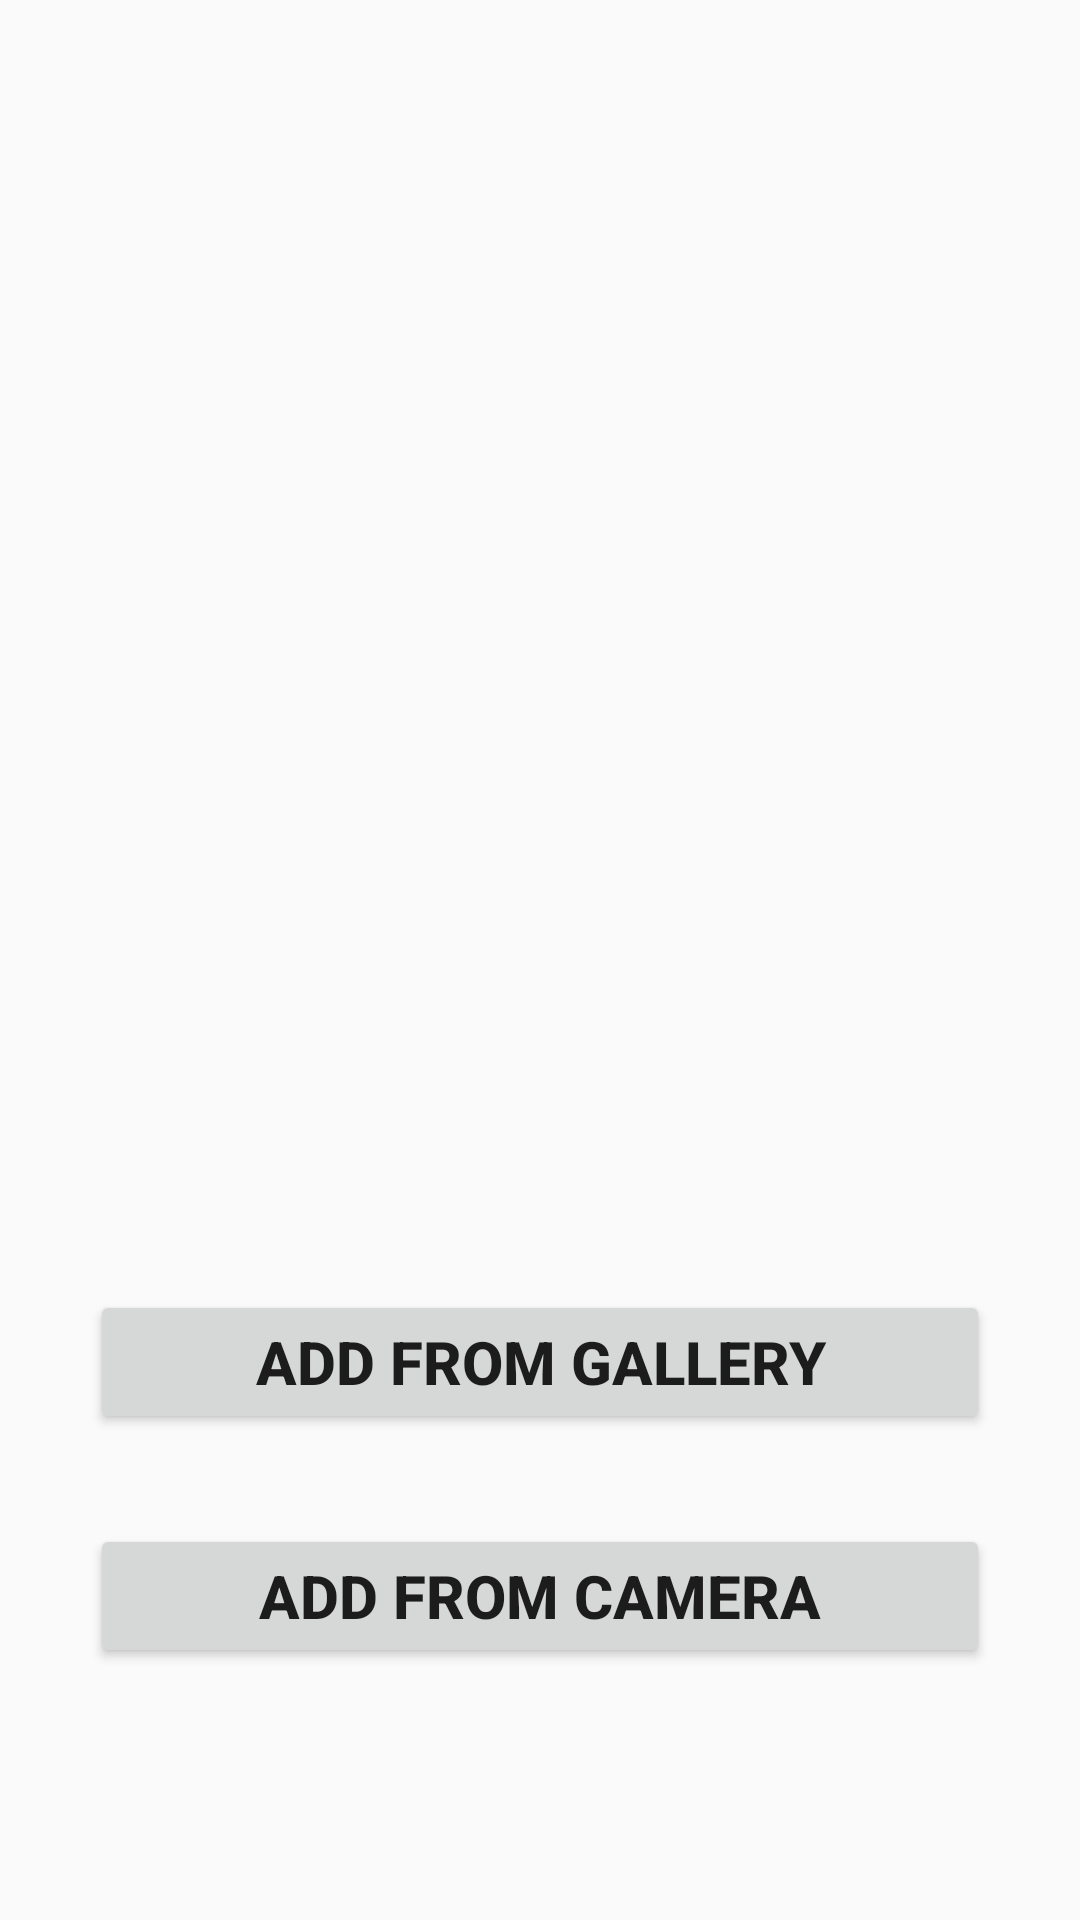

This screen was rendered from an Android layout file. Write that file and the resources it references.
<!-- AndroidManifest.xml: application theme AppTheme -->
<!-- res/layout/activity_image.xml -->
<?xml version="1.0" encoding="utf-8"?>

<RelativeLayout xmlns:android="http://schemas.android.com/apk/res/android"
    xmlns:app="http://schemas.android.com/apk/res-auto"
    xmlns:tools="http://schemas.android.com/tools"
    android:layout_width="match_parent"
    android:layout_height="match_parent"
    tools:context="com.eugene.student_assistant_assistant.ImageActivity">

    <Button
        android:id="@+id/camera_btn"
        android:layout_width="300dp"
        android:layout_height="wrap_content"
        android:layout_below="@id/gallery_btn"
        android:layout_centerHorizontal="true"
        android:layout_marginTop="30dp"
        android:text="add from camera"
        android:textSize="20sp"
        android:textStyle="bold" />

    <ImageView
        android:id="@+id/image_view"
        android:layout_width="match_parent"
        android:layout_height="400dp"
        android:scaleType="centerCrop"
        app:srcCompat="@drawable/uoeadmin" />

    <Button
        android:id="@+id/gallery_btn"
        android:layout_width="300dp"
        android:layout_height="wrap_content"
        android:layout_below="@id/image_view"
        android:layout_centerHorizontal="true"
        android:layout_marginTop="30dp"
        android:text="add from gallery"
        android:textSize="20sp"
        android:textStyle="bold" />
</RelativeLayout>
<!-- resources referenced by this layout -->
<resources>
  <style name="AppTheme" parent="Theme.AppCompat.Light.DarkActionBar">
          
          <item name="colorPrimary">@color/colorPrimary</item>
          <item name="colorPrimaryDark">@color/colorPrimaryDark</item>
          <item name="colorAccent">@color/colorAccent</item>
      </style>
  <color name="colorPrimary">#E5B554</color>
  <color name="colorPrimaryDark">#733C31</color>
  <color name="colorAccent">#D81B60</color>
</resources>
